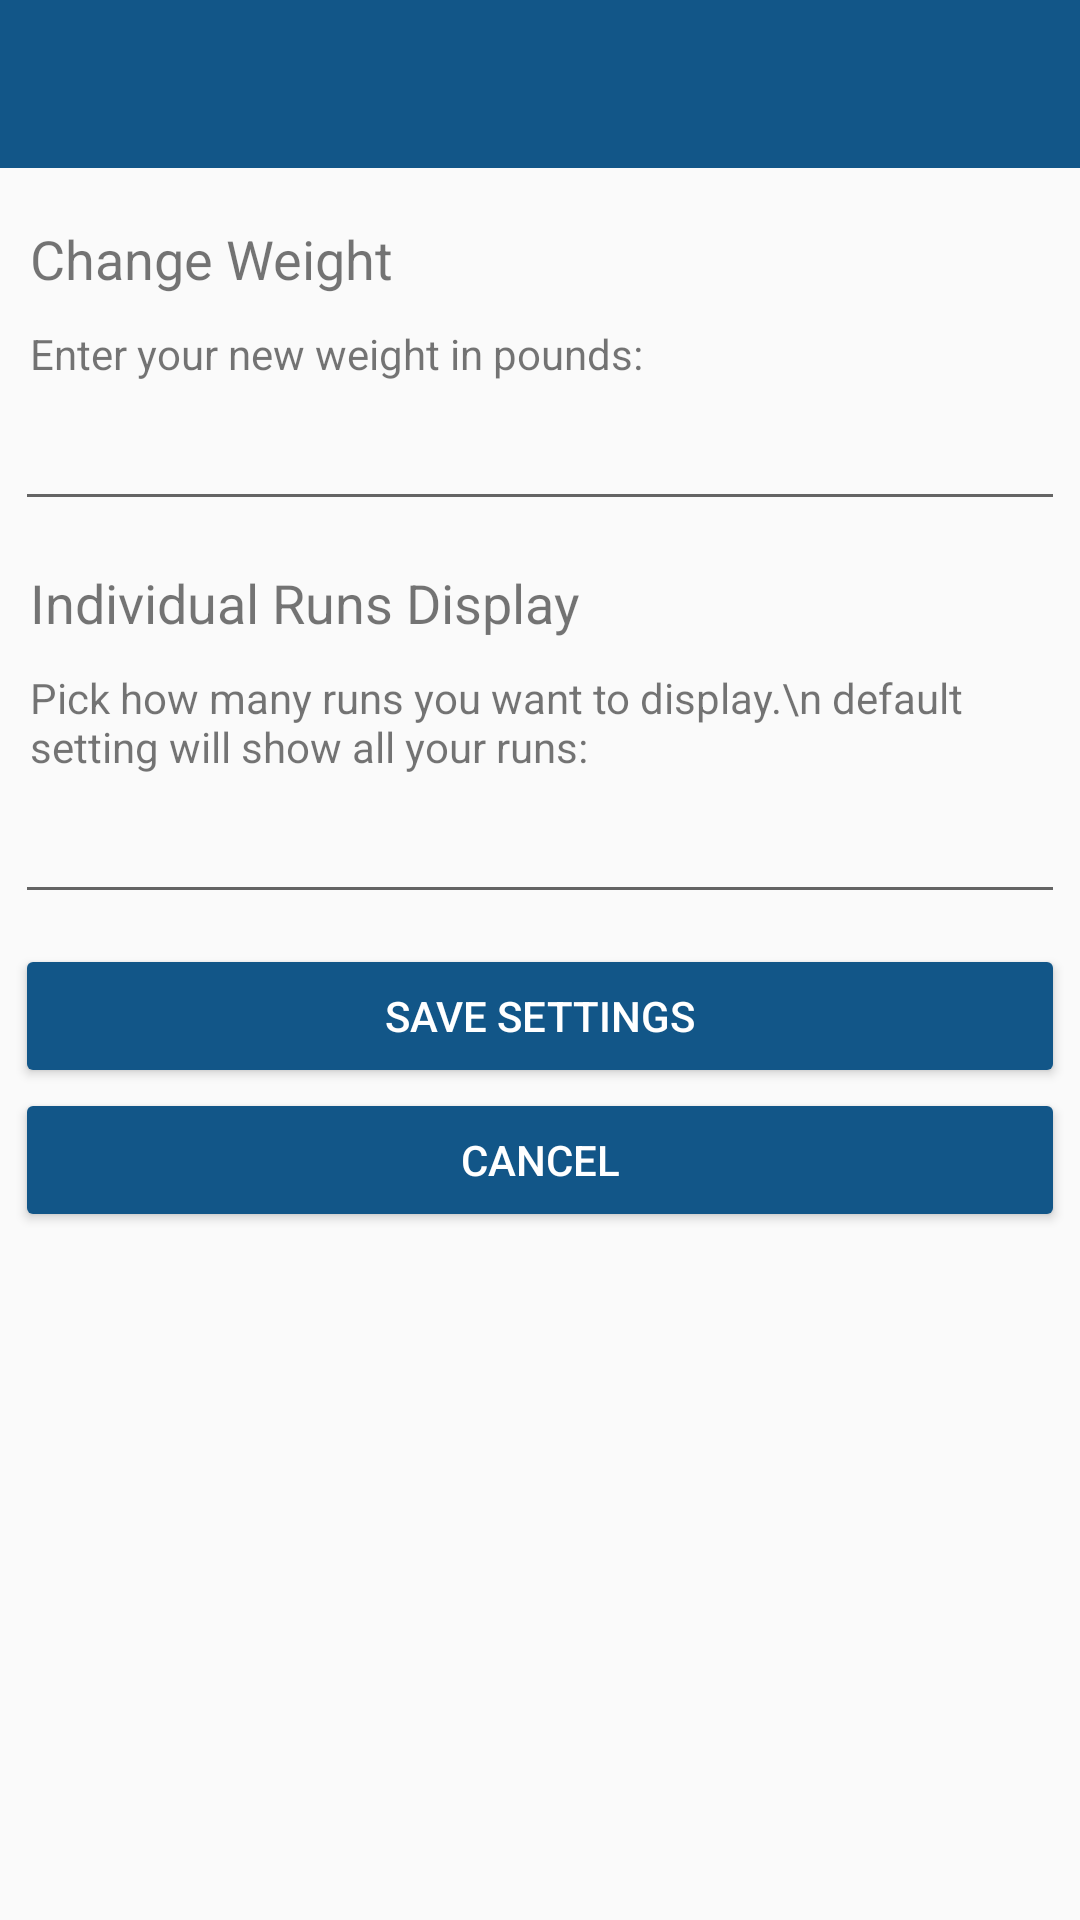

The Android layout XML behind this screen, and the referenced resources:
<!-- AndroidManifest.xml: activity theme MyMaterialTheme -->
<!-- res/layout/activity_settings.xml -->
<RelativeLayout xmlns:android="http://schemas.android.com/apk/res/android"
                xmlns:tools="http://schemas.android.com/tools"
                android:layout_width="match_parent"
                android:layout_height="match_parent"
                xmlns:app="http://schemas.android.com/apk/res-auto"
                tools:context="com.seniorproject.trafton.trackrecordrace.SettingsActivity">

    <android.support.v7.widget.Toolbar
        android:id="@+id/toolbar_activity_settings"
        android:layout_width="match_parent"
        android:layout_height="?attr/actionBarSize"
        android:background="?attr/colorPrimary"
        android:titleTextColor="@color/textColorPrimary"
        android:layout_marginBottom="8sp"
        app:layout_scrollFlags="scroll|enterAlways"
        app:popupTheme="@style/ThemeOverlay.AppCompat.Light" />

    <ScrollView
        android:layout_below="@id/toolbar_activity_settings"
        android:layout_width="match_parent"
        android:layout_height="wrap_content">
    <LinearLayout
        android:layout_width="match_parent"
        android:orientation="vertical"
        android:layout_margin="5dp"
        android:layout_height="wrap_content">
        <TextView
            android:text="Change Weight"
            android:textSize="18dp"
            android:layout_margin="5dp"
            android:layout_width="wrap_content"
            android:layout_height="wrap_content"/>
        <TextView
            android:text="Enter your new weight in pounds: "
            android:layout_margin="5dp"
            android:layout_width="match_parent"
            android:layout_height="wrap_content"/>
        <EditText
            android:id="@+id/setting_change_weight"
            android:inputType="number"
            android:layout_marginBottom="10dp"
            android:layout_width="match_parent"
            android:layout_height="wrap_content"/>
        <TextView
            android:text="Individual Runs Display"
            android:textSize="18dp"
            android:layout_margin="5dp"
            android:layout_width="wrap_content"
            android:layout_height="wrap_content"/>
        <TextView
            android:text="Pick how many runs you want to display.\n default setting will show all your runs: "
            android:layout_margin="5dp"
            android:layout_width="match_parent"
            android:layout_height="wrap_content"/>
        <EditText
            android:id="@+id/setting_change_individual_runs"
            android:inputType="number"
            android:layout_marginBottom="10dp"
            android:layout_width="match_parent"
            android:layout_height="wrap_content"/>

        <Button
            android:id="@+id/save_settings_button"
            android:text="@string/save"
            android:backgroundTint="@color/colorPrimary"
            android:textColor="#ffffff"
            android:layout_width="match_parent"
            android:layout_height="wrap_content"/>
        <Button
            android:id="@+id/cancel_settings_button"
            android:text="@string/cancel"
            android:backgroundTint="@color/colorPrimary"
            android:textColor="#ffffff"
            android:layout_width="match_parent"
            android:layout_height="wrap_content"/>


    </LinearLayout>
    </ScrollView>



</RelativeLayout>
<!-- resources referenced by this layout -->
<resources>
  <color name="colorPrimary">#125688</color>
  <color name="textColorPrimary">#FFFFFF</color>
  <string name="cancel">Cancel</string>
  <string name="save">Save Settings</string>
  <style name="MyMaterialTheme" parent="MyMaterialTheme.Base">
  
      </style>
  <style name="MyMaterialTheme.Base" parent="Theme.AppCompat.Light.DarkActionBar">
          <item name="windowNoTitle">true</item>
          <item name="windowActionBar">false</item>
          <item name="colorPrimary">@color/colorPrimary</item>
          <item name="colorPrimaryDark">@color/colorPrimaryDark</item>
          <item name="android:actionMenuTextColor">@color/textColorPrimary</item>
          <item name="colorAccent">@color/colorAccent</item>
      </style>
  <color name="colorPrimaryDark">#125688</color>
  <color name="colorAccent">#c8e8ff</color>
</resources>
